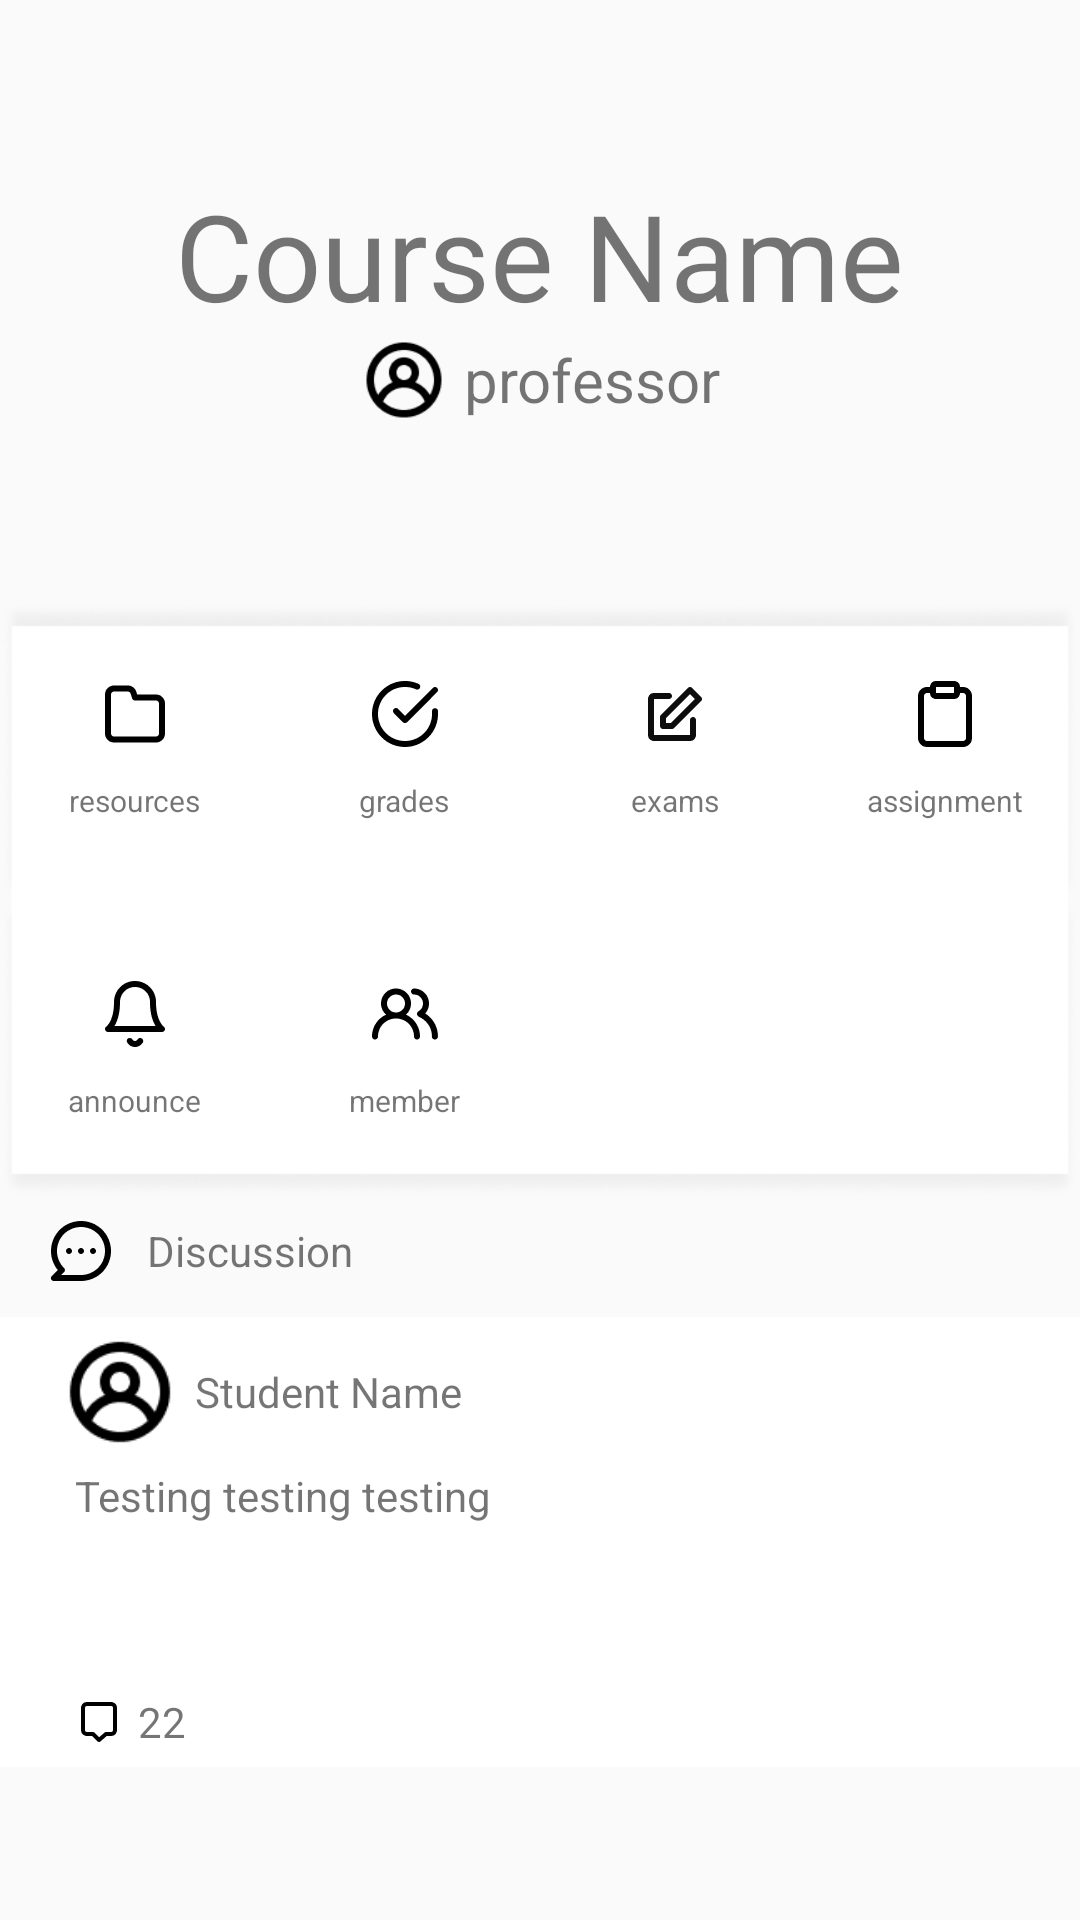

Produce the Android XML layout that renders to this screen, including the resource entries it uses.
<!-- AndroidManifest.xml: application theme Theme.Project -->
<!-- res/layout/activity_course_menu.xml -->
<?xml version="1.0" encoding="utf-8"?>

<RelativeLayout xmlns:android="http://schemas.android.com/apk/res/android"
    android:layout_width="match_parent"
    android:layout_height="match_parent">

    <LinearLayout
        android:id="@+id/layout_title"
        android:layout_width="match_parent"
        android:layout_height="200dp"
        android:gravity="center"
        android:orientation="vertical"
        android:elevation="4dp"
        >
        <TextView
            android:layout_width="wrap_content"
            android:layout_height="wrap_content"
            android:text="Course Name"
            android:textSize="40sp"
            />
        <LinearLayout
            android:layout_width="wrap_content"
            android:layout_height="wrap_content"
            android:orientation="horizontal">
            <ImageView
                android:layout_width="30dp"
                android:layout_height="30dp"
                android:src="@drawable/user_circle"
                android:layout_gravity="center_vertical"
                />
            <TextView
                android:layout_width="wrap_content"
                android:layout_height="wrap_content"
                android:text="professor"
                android:textSize="20sp"
                android:layout_marginLeft="5dp"
                android:layout_gravity="center_vertical"
                />
        </LinearLayout>
    </LinearLayout>

    <LinearLayout
        android:id="@+id/layout_menu"
        android:layout_width="match_parent"
        android:layout_height="100dp"
        android:layout_below="@id/layout_title"
        android:orientation="horizontal"
        android:elevation="4dp"
        android:background="@drawable/frame2"
        >
        <LinearLayout
            android:layout_width="match_parent"
            android:layout_height="match_parent"
            android:layout_weight="1"
            android:gravity="center"
            android:orientation="vertical"
            >
            <ImageView
                android:id="@+id/resources"
                android:layout_width="wrap_content"
                android:layout_height="wrap_content"
                android:src="@drawable/resources"
                />
            <TextView
                android:layout_width="wrap_content"
                android:layout_height="wrap_content"
                android:text="resources"
                android:textSize="10sp"
                android:layout_marginTop="10dp"
                />
        </LinearLayout>
        <LinearLayout
            android:layout_width="match_parent"
            android:layout_height="match_parent"
            android:layout_weight="1"
            android:gravity="center"
            android:orientation="vertical"
            >
            <ImageView
                android:id="@+id/grades"
                android:layout_width="wrap_content"
                android:layout_height="wrap_content"
                android:src="@drawable/grades2"
                />
            <TextView
                android:layout_width="wrap_content"
                android:layout_height="wrap_content"
                android:text="grades"
                android:textSize="10sp"
                android:layout_marginTop="10dp"
                />
        </LinearLayout>
        <LinearLayout
            android:layout_width="match_parent"
            android:layout_height="match_parent"
            android:layout_weight="1"
            android:gravity="center"
            android:orientation="vertical"
            >
            <ImageView
                android:id="@+id/exams"
                android:layout_width="wrap_content"
                android:layout_height="wrap_content"
                android:src="@drawable/exam"
                />
            <TextView
                android:layout_width="wrap_content"
                android:layout_height="wrap_content"
                android:text="exams"
                android:textSize="10sp"
                android:layout_marginTop="10dp"
                />
        </LinearLayout>
        <LinearLayout
            android:layout_width="match_parent"
            android:layout_height="match_parent"
            android:layout_weight="1"
            android:gravity="center"
            android:orientation="vertical"
            >
            <ImageView
                android:id="@+id/assignment"
                android:layout_width="wrap_content"
                android:layout_height="wrap_content"
                android:src="@drawable/assignment"
                />
            <TextView
                android:layout_width="wrap_content"
                android:layout_height="wrap_content"
                android:text="assignment"
                android:textSize="10sp"
                android:layout_marginTop="10dp"
                />
        </LinearLayout>
    </LinearLayout>

    <LinearLayout
        android:id="@+id/layout_menu2"
        android:layout_width="match_parent"
        android:layout_height="100dp"
        android:layout_below="@id/layout_menu"
        android:orientation="horizontal"
        android:elevation="4dp"
        android:background="@drawable/frame3"
        >
        <LinearLayout
            android:layout_width="match_parent"
            android:layout_height="match_parent"
            android:layout_weight="1"
            android:gravity="center"
            android:orientation="vertical"
            >
            <ImageView
                android:id="@+id/announcement"
                android:layout_width="wrap_content"
                android:layout_height="wrap_content"
                android:src="@drawable/announcement"
                />
            <TextView
                android:layout_width="wrap_content"
                android:layout_height="wrap_content"
                android:text="announce"
                android:textSize="10sp"
                android:layout_marginTop="10dp"
                />
        </LinearLayout>
        <LinearLayout
            android:layout_width="match_parent"
            android:layout_height="match_parent"
            android:layout_weight="1"
            android:gravity="center"
            android:orientation="vertical"
            >
            <ImageView
                android:id="@+id/member"
                android:layout_width="wrap_content"
                android:layout_height="wrap_content"
                android:src="@drawable/members"
                />
            <TextView
                android:layout_width="wrap_content"
                android:layout_height="wrap_content"
                android:text="member"
                android:textSize="10sp"
                android:layout_marginTop="10dp"
                />
        </LinearLayout>
        <LinearLayout
            android:layout_width="match_parent"
            android:layout_height="match_parent"
            android:layout_weight="1"
            android:gravity="center"
            android:orientation="vertical"
            >
        </LinearLayout>
        <LinearLayout
            android:layout_width="match_parent"
            android:layout_height="match_parent"
            android:layout_weight="1"
            android:gravity="center"
            android:orientation="vertical"
            >
        </LinearLayout>
    </LinearLayout>

    <LinearLayout
        android:id="@+id/discussion_title"
        android:layout_width="match_parent"
        android:layout_height="wrap_content"
        android:layout_below="@id/layout_menu2"
        android:orientation="horizontal"
        android:layout_marginTop="5dp"
        >
        <ImageView
            android:layout_width="wrap_content"
            android:layout_height="wrap_content"
            android:src="@drawable/discussion"
            android:layout_marginLeft="15dp"
            />
        <TextView
            android:layout_width="wrap_content"
            android:layout_height="match_parent"
            android:text="Discussion"
            android:layout_marginLeft="10dp"
            android:gravity="center"
            />
    </LinearLayout>

    <LinearLayout
        android:layout_width="match_parent"
        android:layout_height="150dp"
        android:layout_below="@id/discussion_title"
        android:layout_marginTop="10dp"
        android:orientation="vertical"
        android:background="@color/ColorWhite"
        >
        <LinearLayout
            android:layout_width="match_parent"
            android:layout_height="wrap_content"
            android:padding="5dp"
            >
            <ImageView
                android:layout_width="40dp"
                android:layout_height="40dp"
                android:layout_marginLeft="15dp"
                android:src="@drawable/user_circle"
                android:gravity="center_vertical"
                />
            <TextView
                android:layout_width="wrap_content"
                android:layout_height="wrap_content"
                android:text="Student Name"
                android:layout_gravity="center_vertical"
                android:layout_marginLeft="5dp"
                />
        </LinearLayout>
        <LinearLayout
            android:layout_width="match_parent"
            android:layout_height="70dp"
            >
            <TextView
                android:layout_width="match_parent"
                android:layout_height="match_parent"
                android:layout_marginLeft="25dp"
                android:layout_marginRight="25dp"
                android:text="Testing testing testing"
                />
        </LinearLayout>
        <LinearLayout
            android:layout_width="match_parent"
            android:layout_height="match_parent"
            android:orientation="horizontal"
            >
            <ImageView
                android:layout_width="wrap_content"
                android:layout_height="wrap_content"
                android:src="@drawable/chat"
                android:layout_gravity="center_vertical"
                android:layout_marginLeft="25dp"
                />
            <TextView
                android:layout_width="wrap_content"
                android:layout_height="wrap_content"
                android:text="22"
                android:layout_marginLeft="5dp"
                android:layout_gravity="center_vertical"/>
        </LinearLayout>
    </LinearLayout>
</RelativeLayout>
<!-- resources referenced by this layout -->
<resources>
  <color name="ColorWhite">#FFFFFFFF</color>
  <!-- drawable announcement: png bitmap (drawable-xxhdpi, 875 bytes) -->
  <!-- drawable assignment: png bitmap (drawable-xxhdpi, 596 bytes) -->
  <!-- drawable chat: png bitmap (drawable-xxhdpi, 390 bytes) -->
  <!-- drawable discussion: png bitmap (drawable-xxhdpi, 959 bytes) -->
  <!-- drawable exam: png bitmap (drawable-xxhdpi, 816 bytes) -->
  <!-- drawable frame2: png bitmap (drawable-xxhdpi, 8003 bytes) -->
  <!-- drawable frame3: png bitmap (drawable-xxhdpi, 8081 bytes) -->
  <!-- drawable grades2: png bitmap (drawable-xxhdpi, 1096 bytes) -->
  <!-- drawable members: png bitmap (drawable-xxhdpi, 1036 bytes) -->
  <!-- drawable resources: png bitmap (drawable-xxhdpi, 608 bytes) -->
  <!-- drawable user_circle: png bitmap (drawable-xxhdpi, 1239 bytes) -->
  <style name="Theme.Project" parent="Theme.MaterialComponents.DayNight.DarkActionBar.Bridge">
          
          <item name="colorPrimary">@color/blue</item>
          <item name="colorPrimaryVariant">@color/ColorPurpleLight</item>
          <item name="colorOnPrimary">@color/ColorBlack</item>
          
          <item name="colorSecondary">@color/blue</item>
          <item name="colorSecondaryVariant">@color/ColorPurpleLight</item>
          <item name="colorOnSecondary">@color/blue</item>
          
          <item name="android:statusBarColor" tools:targetApi="l">?attr/colorPrimaryVariant</item>
          
      </style>
  <color name="blue">#2196F3</color>
  <color name="ColorPurpleLight">#FFBB86FC</color>
  <color name="ColorBlack">#FF000000</color>
</resources>
